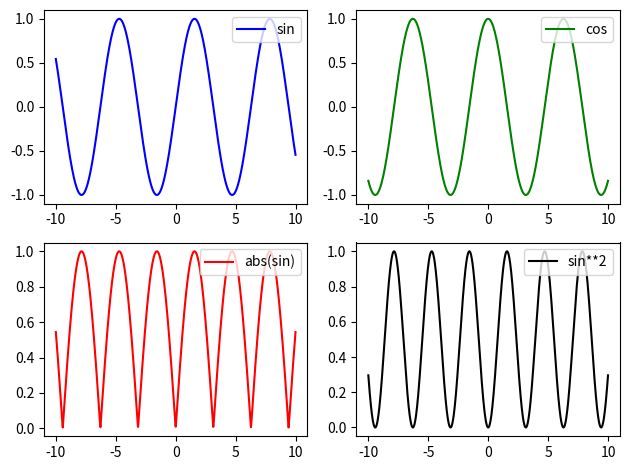

This figure's Python source:
"""複数のグラフを並べて描画するプログラム"""
import numpy as np
import matplotlib.pyplot as plt

# figure()でグラフを表示する領域をつくり，figというオブジェクトにする．
fig = plt.figure()

# add_subplot()でグラフを描画する領域を追加する．引数は行，列，場所
ax1 = fig.add_subplot(2, 2, 1)
ax2 = fig.add_subplot(2, 2, 2)
ax3 = fig.add_subplot(2, 2, 3)
ax4 = fig.add_subplot(2, 2, 4)

t = np.linspace(-10, 10, 1000)
y1 = np.sin(t)
y2 = np.cos(t) 
y3 = np.abs(np.sin(t))
y4 = np.sin(t)**2

c1,c2,c3,c4 = "blue","green","red","black"      # 各プロットの色
l1,l2,l3,l4 = "sin","cos","abs(sin)","sin**2"   # 各ラベル

ax1.plot(t, y1, color=c1, label=l1)
ax2.plot(t, y2, color=c2, label=l2)
ax3.plot(t, y3, color=c3, label=l3)
ax4.plot(t, y4, color=c4, label=l4)
ax1.legend(loc = 'upper right') #凡例
ax2.legend(loc = 'upper right') #凡例
ax3.legend(loc = 'upper right') #凡例
ax4.legend(loc = 'upper right') #凡例
fig.tight_layout()              #レイアウトの設定
plt.show()
